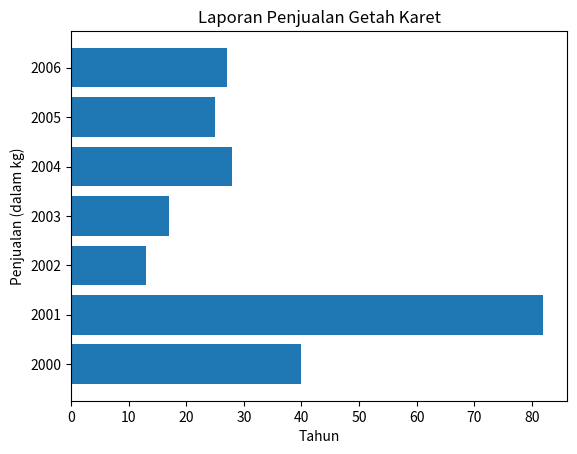

Source code (Python):
import numpy as np
from matplotlib import pyplot as plt

penjualan = (40, 82, 13, 17, 28, 25, 27)
tahun = (2000, 2001, 2002, 2003, 2004, 2005, 2006)

plt.figure()
plt.barh(tahun, penjualan)
plt.title("Laporan Penjualan Getah Karet")
plt.xlabel("Tahun")
plt.ylabel("Penjualan (dalam kg)")
plt.show()